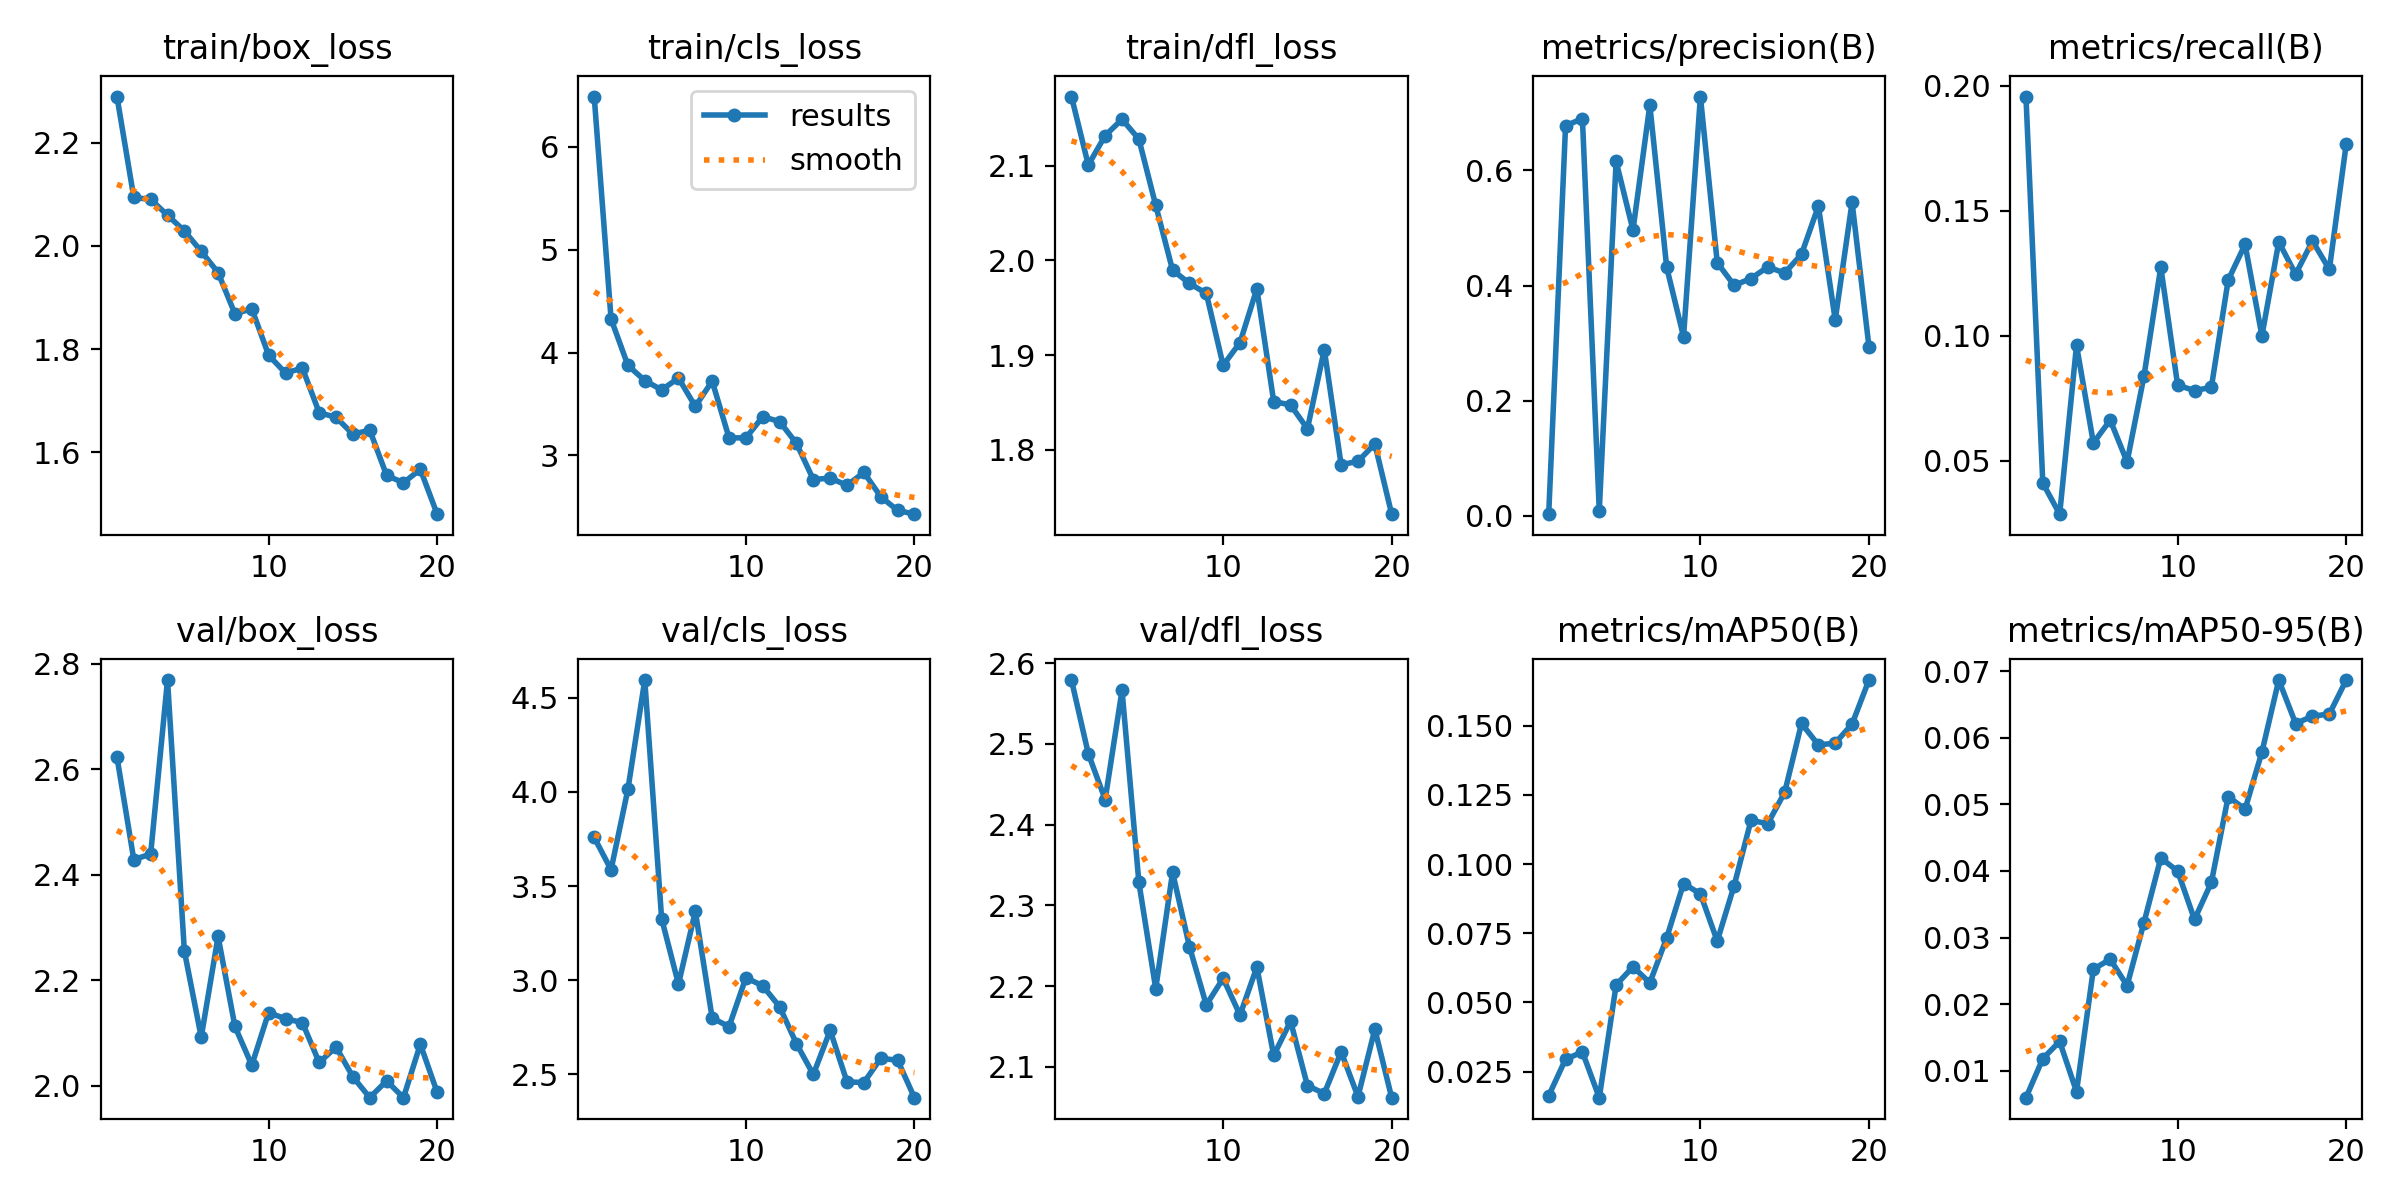

The file beside this chart, header and first rows:
epoch, time, train/box_loss, train/cls_loss, train/dfl_loss, metrics/precision(B), metrics/recall(B), metrics/mAP50(B), metrics/mAP50-95(B), val/box_loss, val/cls_loss, val/dfl_loss, lr/pg0, lr/pg1, lr/pg2
1, 56.96, 2.29, 6.491, 2.173, 0.00285, 0.1958, 0.01628, 0.00596, 2.623, 3.758, 2.579, 0.0001743, 0.0001743, 0.0001743
2, 111.4, 2.094, 4.327, 2.101, 0.6778, 0.04096, 0.02947, 0.01182, 2.429, 3.587, 2.488, 0.0003324, 0.0003324, 0.0003324
3, 165.8, 2.09, 3.875, 2.132, 0.6899, 0.02851, 0.03208, 0.0144, 2.439, 4.013, 2.431, 0.000473, 0.000473, 0.000473
4, 220.1, 2.06, 3.728, 2.149, 0.00921, 0.09611, 0.01556, 0.00686, 2.769, 4.593, 2.566, 0.0004479, 0.0004479, 0.0004479
5, 274.1, 2.029, 3.637, 2.128, 0.6158, 0.05704, 0.05629, 0.02525, 2.255, 3.327, 2.328, 0.0004219, 0.0004219, 0.0004219
6, 328.5, 1.989, 3.752, 2.058, 0.4965, 0.06619, 0.06288, 0.02674, 2.092, 2.979, 2.197, 0.0003958, 0.0003958, 0.0003958
7, 383, 1.948, 3.476, 1.99, 0.7135, 0.04943, 0.05708, 0.02278, 2.283, 3.366, 2.341, 0.0003698, 0.0003698, 0.0003698
8, 437.1, 1.868, 3.722, 1.976, 0.4317, 0.0837, 0.07335, 0.03223, 2.112, 2.8, 2.249, 0.0003437, 0.0003437, 0.0003437
9, 491.5, 1.878, 3.17, 1.965, 0.3111, 0.1275, 0.09298, 0.04194, 2.039, 2.754, 2.177, 0.0003177, 0.0003177, 0.0003177
10, 545.6, 1.788, 3.169, 1.889, 0.7284, 0.08019, 0.08926, 0.03997, 2.139, 3.014, 2.209, 0.0002917, 0.0002917, 0.0002917
11, 600.2, 1.754, 3.376, 1.913, 0.4399, 0.07801, 0.0722, 0.03271, 2.127, 2.97, 2.164, 0.0002656, 0.0002656, 0.0002656
12, 654.1, 1.763, 3.329, 1.97, 0.4005, 0.07932, 0.09219, 0.03827, 2.12, 2.86, 2.223, 0.0002396, 0.0002396, 0.0002396
13, 708, 1.677, 3.116, 1.851, 0.4122, 0.1223, 0.1158, 0.05116, 2.044, 2.663, 2.114, 0.0002136, 0.0002136, 0.0002136
14, 762, 1.668, 2.764, 1.847, 0.4325, 0.1365, 0.1147, 0.04925, 2.073, 2.5, 2.156, 0.0001875, 0.0001875, 0.0001875
15, 815.8, 1.635, 2.779, 1.822, 0.4218, 0.09995, 0.1259, 0.05784, 2.017, 2.734, 2.077, 0.0001615, 0.0001615, 0.0001615
16, 869.8, 1.643, 2.708, 1.906, 0.4545, 0.1376, 0.1509, 0.06865, 1.977, 2.461, 2.067, 0.0001354, 0.0001354, 0.0001354
17, 923.7, 1.555, 2.834, 1.784, 0.538, 0.1246, 0.1431, 0.06212, 2.009, 2.457, 2.118, 0.0001094, 0.0001094, 0.0001094
18, 977.3, 1.541, 2.598, 1.788, 0.3405, 0.1379, 0.1437, 0.06323, 1.977, 2.585, 2.063, 8.3371e-05, 8.3371e-05, 8.3371e-05
19, 1031, 1.567, 2.464, 1.806, 0.5447, 0.1265, 0.1506, 0.06355, 2.079, 2.576, 2.146, 5.7334e-05, 5.7334e-05, 5.7334e-05
20, 1084, 1.48, 2.427, 1.732, 0.2941, 0.1766, 0.1666, 0.06864, 1.987, 2.377, 2.062, 3.1297e-05, 3.1297e-05, 3.1297e-05
